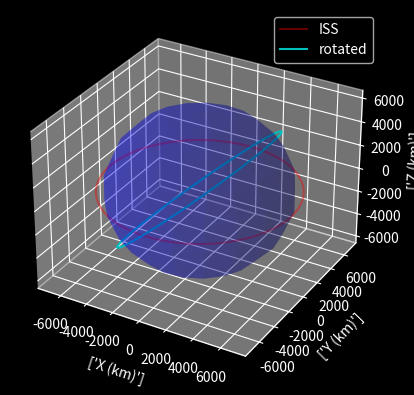

This chart was generated by the following Python code:
import numpy as np
import matplotlib.pyplot as plt
from scipy.integrate import ode
from mpl_toolkits.mplot3d import Axes3D
plt.style.use('dark_background')


def ellipse(a, b):
    x = a * np.cos(np.linspace(-np.pi, 0, 250))
    x_return = x[len(x): 0: -1]

    y = np.sqrt(((1 - ((np.multiply(x, x)) / a ** 2)) * (b ** 2)))
    y_return = -np.sqrt(((1 - ((np.multiply(x_return, x_return)) / a ** 2)) * (b ** 2)))

    x = np.concatenate((x, x_return))
    y = np.concatenate((y, y_return))
    z = np.zeros(len(x))
    return x, y, z

def rotation313(arr, s, t, p):
    s = np.deg2rad(s)
    t = np.deg2rad(t)
    p = np.deg2rad(p)
    # body 3: right ascension of the ascending node
    z1_rot = np.array(([np.cos(s), np.sin(s), 0], [-np.sin(s), np.cos(s), 0], [0, 0, 1]))
    # body 1: inclination
    x_rot = np.array(([1, 0, 0], [0, np.cos(t), np.sin(t)], [0, -np.sin(t), np.cos(t)]))
    # body 3: argument of perigee
    z2_rot = np.array(([np.cos(p), np.sin(p), 0], [-np.sin(p), np.cos(p), 0], [0, 0, 1]))

    rot1 = np.matmul(z1_rot, arr)
    rot2 = np.matmul(x_rot, rot1)
    rot3 = np.matmul(z2_rot, rot2)

    return rot3



if __name__ == '__main__':
    # ellipse array
    earth_radius = 6378.0  # km
    apogee = 6801.690554265845
    perigee = 6795.656051842055
    a = 6798.67330305395
    c = a - perigee
    b = np.sqrt((a**2) - (c**2))
    x, y, z = ellipse(a, b)
    x = x - c
    pos = np.vstack((x, y, z))
    s = 260.0308
    t = 51.6433
    p = 278.8265

    rotated = rotation313(pos, s, t, p)




    # plotting stuff
    fig = plt.figure()
    ax = plt.axes(projection='3d')

    plt.plot(x, y, z, 'r-', label='ISS', zorder=2, alpha=0.4)
    plt.plot(rotated[0], rotated[1],rotated[2], 'c-', label='rotated')
    plt.legend()
    _u, _v = np.mgrid[0:2*np.pi:20j, 0:np.pi:10j]

    _x = earth_radius * np.cos(_u) * np.sin(_v)
    _y = earth_radius * np.sin(_u) * np.sin(_v)
    _z = earth_radius * np.cos(_v)
    ax.plot_surface(_x,_y,_z, color='b', label='Earth', zorder=1, alpha=0.25)

    ax.set_xlabel(['X (km)'])
    ax.set_ylabel(['Y (km)'])
    ax.set_zlabel(['Z (km)'])

    plt.show()
